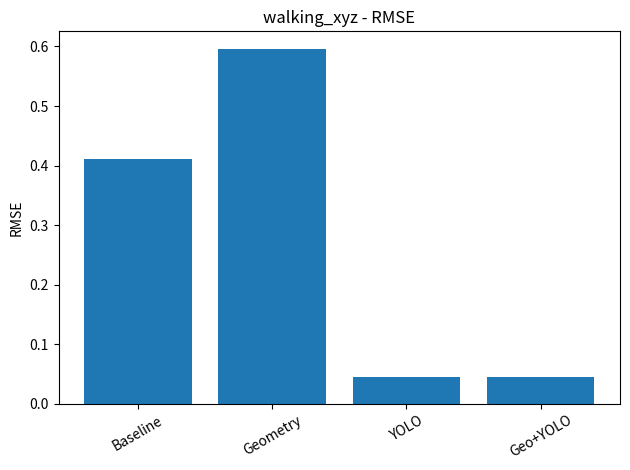
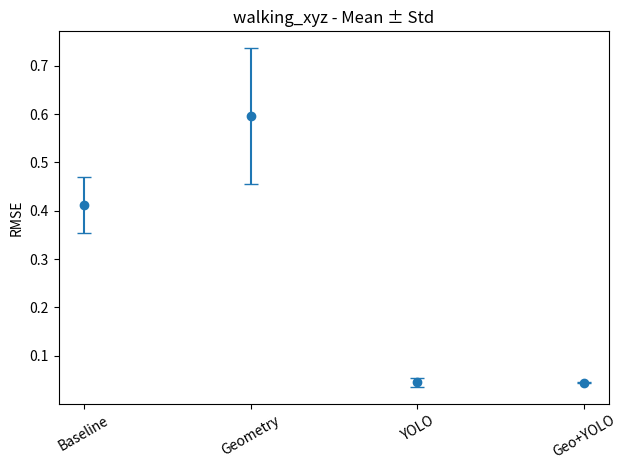
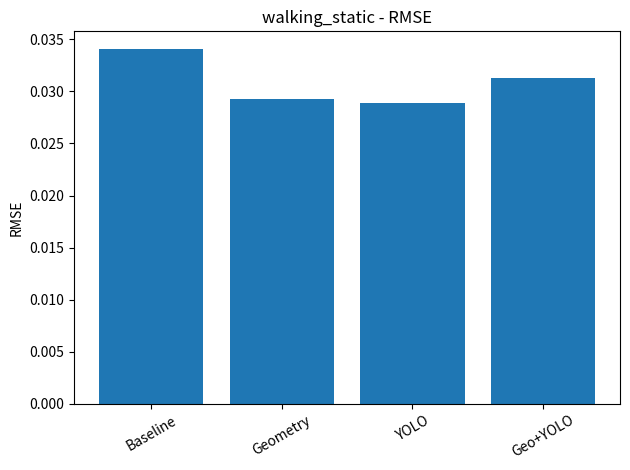
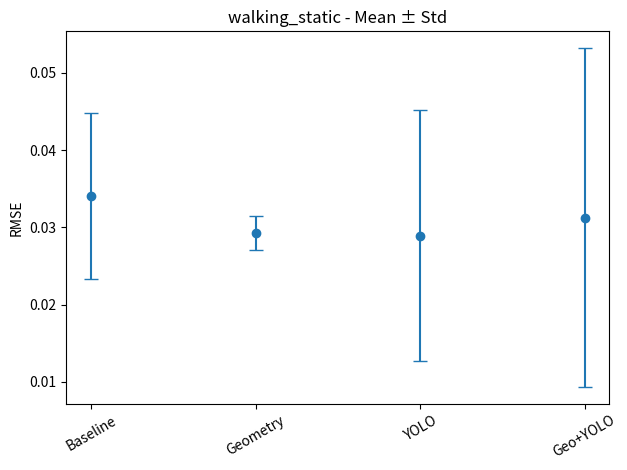
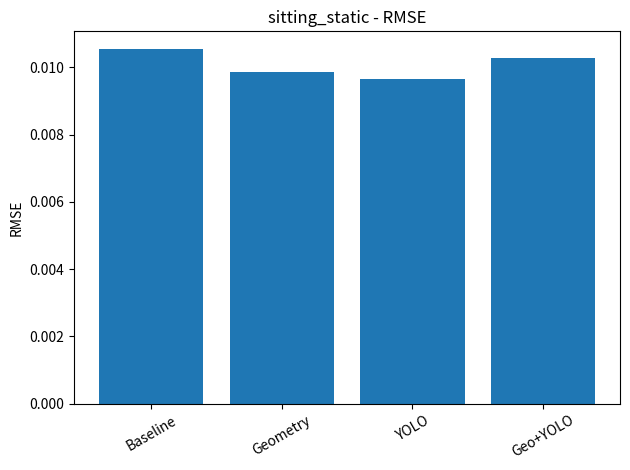
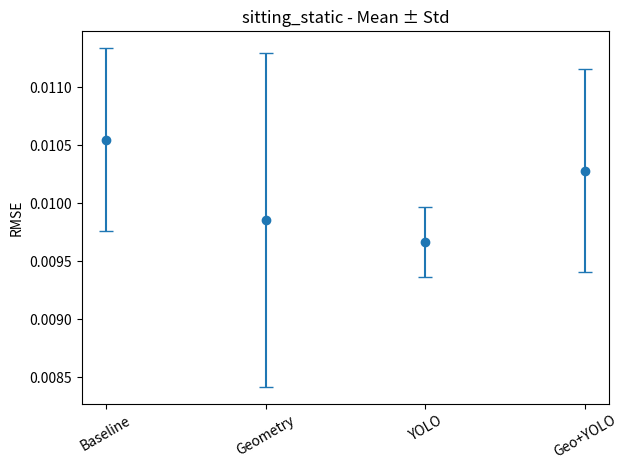

The matplotlib source for these figures, in order:
import numpy as np
import matplotlib.pyplot as plt

# =========================
# DATA
# =========================

data = {
    "walking_xyz": {
        "Baseline": [0.455413, 0.449283, 0.329930],
        "Geometry": [0.397071, 0.684214, 0.705764],
        "YOLO": [0.049461, 0.052005, 0.031933],
        "Geo+YOLO": [0.041777, 0.044668, 0.046427],
    },
    "walking_static": {
        "Baseline": [0.022611, 0.048438, 0.031159],
        "Geometry": [0.027505, 0.027933, 0.032431],
        "YOLO": [0.014903, 0.051656, 0.020161],
        "Geo+YOLO": [0.062223, 0.016729, 0.014844],
    },
    "sitting_static": {
        "Baseline": [0.010198, 0.009802, 0.011641],
        "Geometry": [0.008178, 0.009696, 0.011693],
        "YOLO": [0.009450, 0.010088, 0.009450],
        "Geo+YOLO": [0.011480, 0.009948, 0.009412],
    }
}

# =========================
# COMPUTE MEAN + STD
# =========================

results = {}

for seq, methods in data.items():
    results[seq] = {}
    for method, values in methods.items():
        mean = np.mean(values)
        std = np.std(values)
        results[seq][method] = (mean, std)

print("\n=== Mean ± Std ===")
for seq in results:
    print(f"\n{seq}")
    for method in results[seq]:
        m, s = results[seq][method]
        print(f"{method}: {m:.4f} ± {s:.4f}")

# =========================
# PLOTS
# =========================

for seq in results:
    methods = list(results[seq].keys())
    means = [results[seq][m][0] for m in methods]
    stds = [results[seq][m][1] for m in methods]

    x = np.arange(len(methods))

    # Bar chart
    plt.figure()
    plt.bar(x, means)
    plt.xticks(x, methods, rotation=30)
    plt.ylabel("RMSE")
    plt.title(f"{seq} - RMSE")
    plt.tight_layout()
    plt.savefig(f"{seq}_bar.png")
    plt.close()

    # Error bar
    plt.figure()
    plt.errorbar(x, means, yerr=stds, fmt='o', capsize=5)
    plt.xticks(x, methods, rotation=30)
    plt.ylabel("RMSE")
    plt.title(f"{seq} - Mean ± Std")
    plt.tight_layout()
    plt.savefig(f"{seq}_bar.png")
    plt.close()

print("\nPlots saved successfully.")
